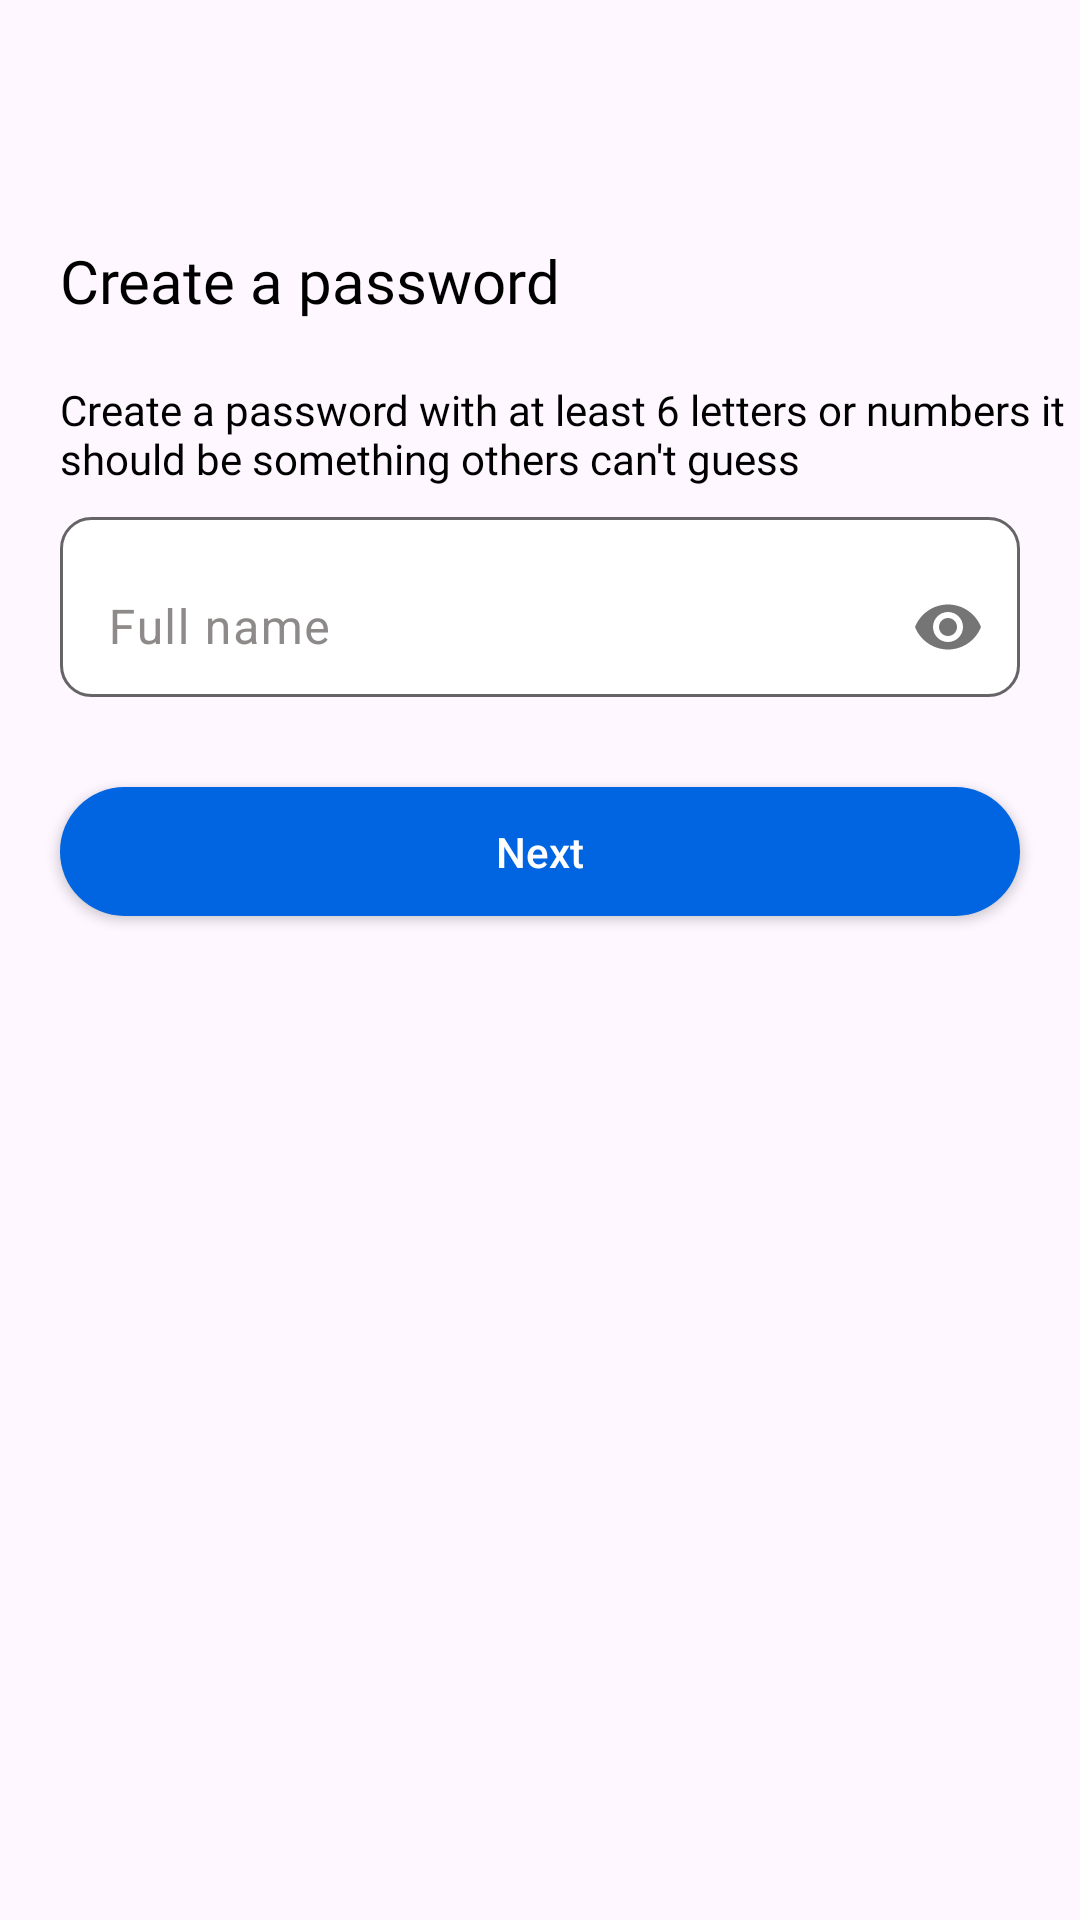

Produce the Android XML layout that renders to this screen, including the resource entries it uses.
<!-- AndroidManifest.xml: application theme Theme.Instagram -->
<!-- res/layout/fragment_create_password.xml -->
<?xml version="1.0" encoding="utf-8"?>
<layout xmlns:android="http://schemas.android.com/apk/res/android"
    xmlns:app="http://schemas.android.com/apk/res-auto"
    xmlns:tools="http://schemas.android.com/tools">

    <FrameLayout
        android:layout_width="match_parent"
        android:layout_height="match_parent"
        tools:context=".Fragment.AccountFragment.CreateName">

        <LinearLayout
            android:layout_width="match_parent"
            android:layout_height="match_parent"
            android:orientation="vertical">

            <ImageView
                android:layout_width="40dp"
                android:layout_height="40dp"
                android:layout_marginStart="20dp"
                android:layout_marginTop="20dp"
                android:src="@drawable/baseline_keyboard_backspace_24" />

            <TextView
                android:layout_width="wrap_content"
                android:layout_height="wrap_content"
                android:layout_marginStart="20dp"
                android:layout_marginTop="20dp"
                android:layout_marginEnd="20dp"
                android:fontFamily="@font/notosans_extrabold"
                android:text="Create a password"
                android:textColor="@color/black"
                android:textSize="20sp" />

            <TextView
                android:layout_width="wrap_content"
                android:layout_height="wrap_content"
                android:layout_marginStart="20dp"
                android:layout_marginTop="20dp"
                android:fontFamily="@font/notosans_medium"
                android:text="@string/r"
                android:textColor="@color/black" />

            <com.google.android.material.textfield.TextInputLayout
                android:id="@+id/creat_name"
                android:layout_width="match_parent"
                android:layout_height="60dp"
                android:layout_marginStart="20dp"
                android:layout_marginTop="10dp"
                android:layout_marginEnd="20dp"
                android:layout_marginBottom="10dp"
                android:background="@drawable/et_background"
                android:hint="Full name"
                android:paddingTop="3dp"
                android:textColorHint="#8E8A8A"
                app:layout_constraintTop_toBottomOf="@+id/L_email"
                app:passwordToggleEnabled="true">

                <com.google.android.material.textfield.TextInputEditText
                    android:id="@+id/pass"
                    android:layout_width="match_parent"
                    android:layout_height="57dp"
                    android:background="@android:color/transparent"
                    android:inputType="textPassword" />
            </com.google.android.material.textfield.TextInputLayout>

            <androidx.appcompat.widget.AppCompatButton
                android:id="@+id/create_passwordNext_btn"
                android:layout_width="match_parent"
                android:layout_height="43dp"
                android:layout_margin="20dp"

                android:background="@drawable/btnbackgroumg"
                android:text="Next"
                android:textAllCaps="false"
                android:textColor="@color/white"
                app:layout_constraintEnd_toEndOf="parent"
                app:layout_constraintStart_toStartOf="parent"
                app:layout_constraintTop_toBottomOf="@+id/L_pass" />
        </LinearLayout>
    </FrameLayout>
</layout>
<!-- resources referenced by this layout -->
<resources>
  <color name="black">#FF000000</color>
  <color name="white">#FFFFFFFF</color>
  <!-- drawable btnbackgroumg (drawable) -->
  <?xml version="1.0" encoding="utf-8"?>
  <shape xmlns:android="http://schemas.android.com/apk/res/android">
      <corners android:radius="180dp" />
      <solid android:color="#0165E1" />
  </shape>
  <!-- drawable et_background (drawable) -->
  <?xml version="1.0" encoding="utf-8"?>
  <shape xmlns:android="http://schemas.android.com/apk/res/android"
      android:shape="rectangle">
  
      <corners android:radius="10dp" />
      <solid android:color="@color/white" />
      <stroke
          android:width="1dp"
          android:color="#99000000" />
  
  </shape>
  <string name="r">Create a password with at least 6 letters or numbers it should be something others can\'t guess</string>
  <style name="Theme.Instagram" parent="Base.Theme.Instagram">
          <item name="android:statusBarColor">@android:color/white</item>
          <item name="android:windowLightStatusBar">true</item>
      </style>
  <style name="Base.Theme.Instagram" parent="Theme.Material3.DayNight.NoActionBar">
          
          <item name="colorPrimary">@color/my_light_primary</item>
      </style>
  <color name="my_light_primary">#666262</color>
</resources>
